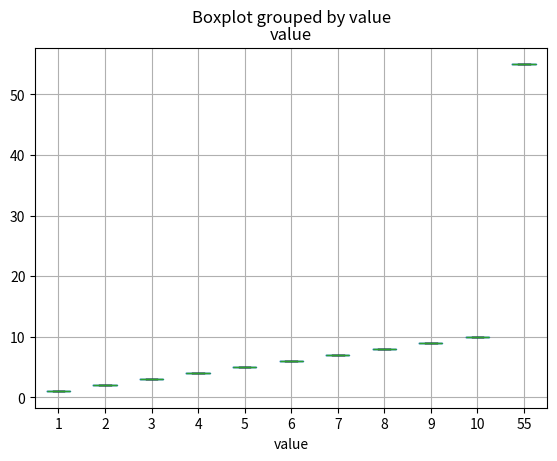

Reproduce this figure in Python. (Note: this script raises an exception after producing the figure.)
import pandas as pd
import numpy as np
import matplotlib.pyplot as plt

data = {'value':[1, 2, 3, 3, 3, 4, 4, 4, 5, 6, 7, 8, 9, 10, 55]}
df = pd.DataFrame(data)
#df['value'].hist()
df.boxplot(by = 'value', column='value')
plt.show()



plt.show()
df = pd.DataFrame(data)

dates = pd.date_range(start='2022-07-26', periods=10, freq='D')
values = np.random.rand(10)
df = pd.DataFrame({'Date': dates, 'Value': values})
df.set_index('Date', inplace=True)
month = df.resample('M').mean()
print(df)
print()
print(month)
